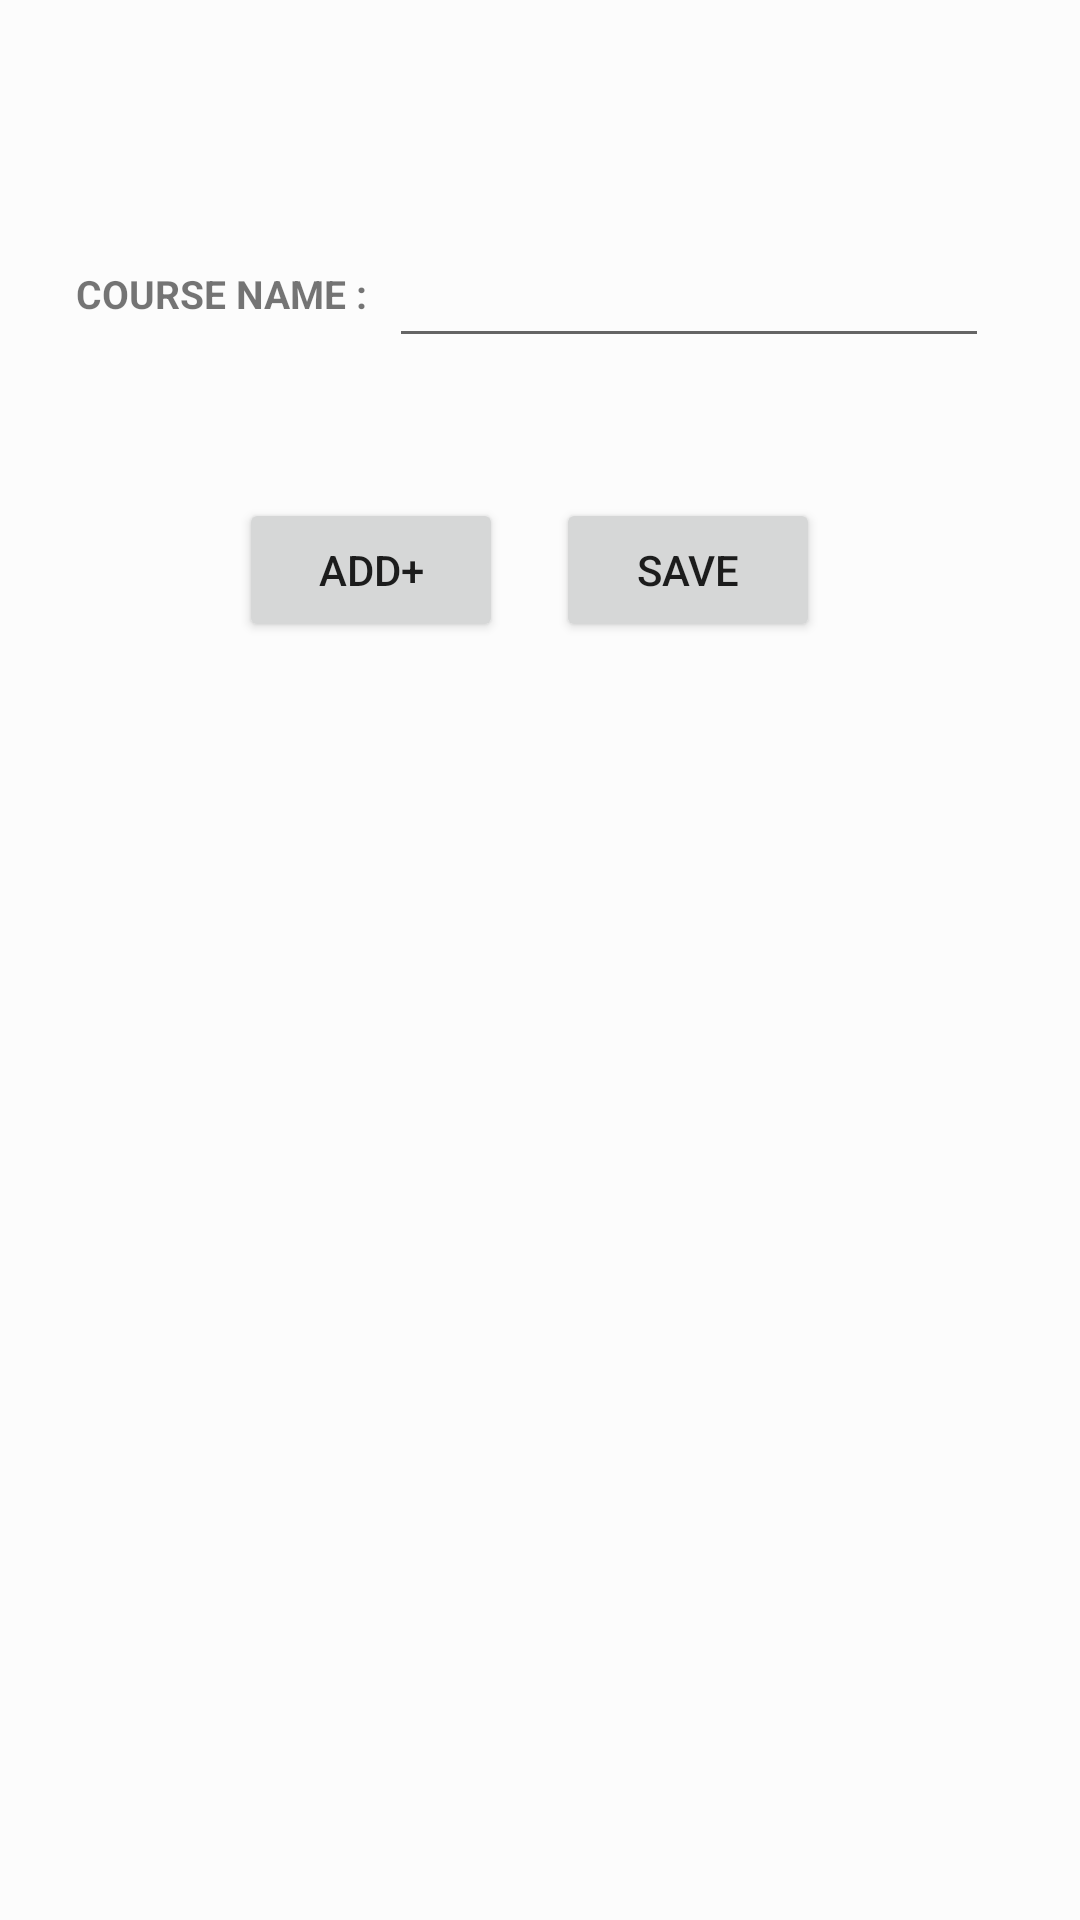

Produce the Android XML layout that renders to this screen, including the resource entries it uses.
<!-- AndroidManifest.xml: application theme AppTheme -->
<!-- res/layout/activity_course.xml -->
<?xml version="1.0" encoding="utf-8"?>
<androidx.constraintlayout.widget.ConstraintLayout xmlns:android="http://schemas.android.com/apk/res/android"
    xmlns:app="http://schemas.android.com/apk/res-auto"
    xmlns:tools="http://schemas.android.com/tools"
    android:background="@color/backgroundcolor"
    android:layout_width="match_parent"
    android:layout_height="match_parent"
    android:padding="10dp"
    tools:context=".Course">

    <EditText
        android:id="@+id/addCourse_ed"
        android:layout_width="200dp"
        android:layout_height="wrap_content"
        android:layout_marginTop="68dp"
        android:ems="10"
        android:inputType="textPersonName"
        android:paddingTop="10dp"
        app:layout_constraintEnd_toEndOf="parent"
        app:layout_constraintHorizontal_bias="0.855"
        app:layout_constraintStart_toStartOf="parent"
        app:layout_constraintTop_toTopOf="parent" />


    <Button
        android:id="@+id/addCourse_btn"
        android:layout_width="wrap_content"
        android:layout_height="wrap_content"
        android:layout_marginStart="32dp"
        android:layout_marginLeft="32dp"
        android:layout_marginTop="156dp"
        android:layout_marginEnd="32dp"
        android:layout_marginRight="32dp"
        android:shadowColor="@color/lightgrey"
        android:text="ADD+"
        app:layout_constraintEnd_toEndOf="parent"
        app:layout_constraintHorizontal_bias="0.2"
        app:layout_constraintStart_toStartOf="parent"
        app:layout_constraintTop_toTopOf="parent" />

    <TextView
        android:id="@+id/addCourse_tv"
        android:layout_width="120dp"
        android:layout_height="40dp"
        android:layout_marginTop="72dp"
        android:paddingTop="7dp"
        android:text=" Course Name : "
        android:textAllCaps="true"
        android:textSize="13sp"
        android:textStyle="bold"
        app:layout_constraintEnd_toEndOf="parent"
        app:layout_constraintHorizontal_bias="0.054"
        app:layout_constraintStart_toStartOf="parent"
        app:layout_constraintTop_toTopOf="parent" />

    <androidx.recyclerview.widget.RecyclerView
        android:id="@+id/recyclerviewC"
        android:layout_width="375dp"
        android:layout_height="471dp"
        android:layout_marginTop="244dp"
        app:layout_constraintEnd_toEndOf="parent"
        app:layout_constraintStart_toStartOf="parent"
        app:layout_constraintTop_toTopOf="parent" />

    <Button
        android:id="@+id/button_savec"
        android:layout_width="wrap_content"
        android:layout_height="wrap_content"
        android:layout_marginTop="156dp"
        android:text="Save"
        app:layout_constraintEnd_toEndOf="parent"
        app:layout_constraintHorizontal_bias="0.696"
        app:layout_constraintStart_toStartOf="parent"
        app:layout_constraintTop_toTopOf="parent" />

</androidx.constraintlayout.widget.ConstraintLayout>
<!-- resources referenced by this layout -->
<resources>
  <color name="backgroundcolor">#fcfcfc</color>
  <color name="lightgrey">#ededed</color>
  <style name="AppTheme" parent="Theme.AppCompat.Light.DarkActionBar">
          
          <item name="colorPrimary">@color/colorAccent</item>
          <item name="colorPrimaryDark">@color/green</item>
          <item name="colorAccent">@color/colorAccent</item>
      </style>
  <color name="colorAccent">#03DAC5</color>
  <color name="green">#00bfa5</color>
</resources>
